Dataset: data (GitHub, yo-resistor/project_hand_pose). Classes: down, fist, left, right.

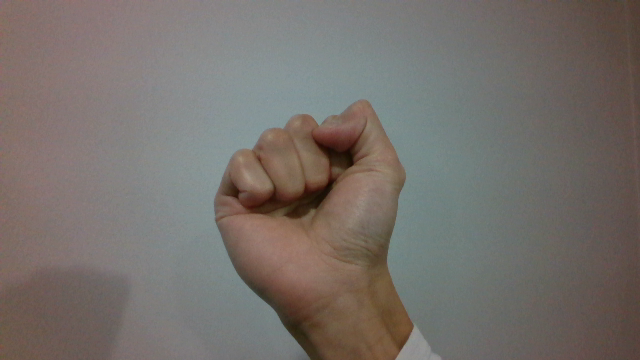
Label: fist

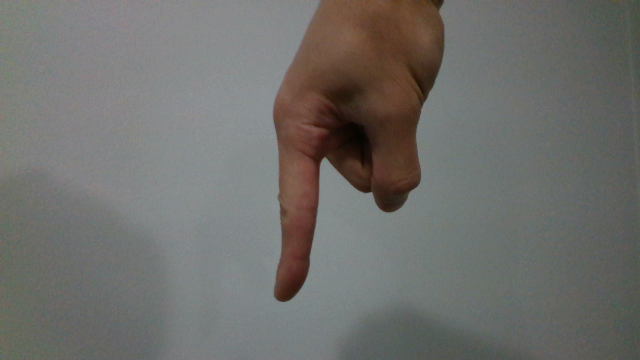
Label: down

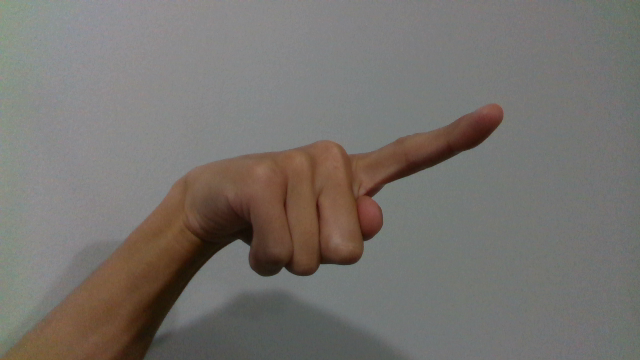
Label: right

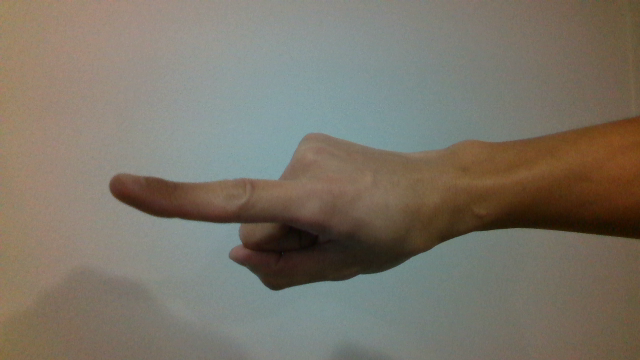
Label: left

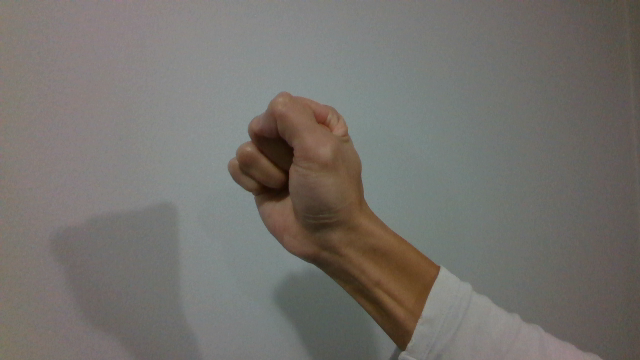
Label: fist

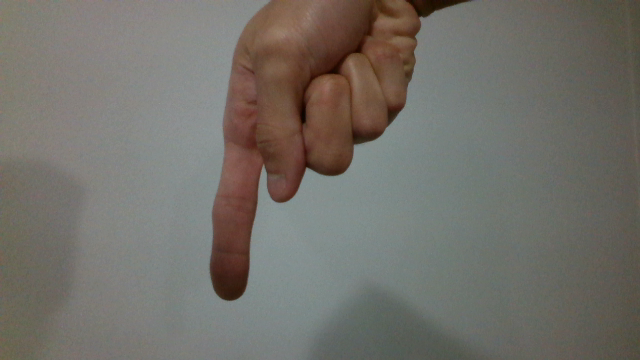
Label: down
